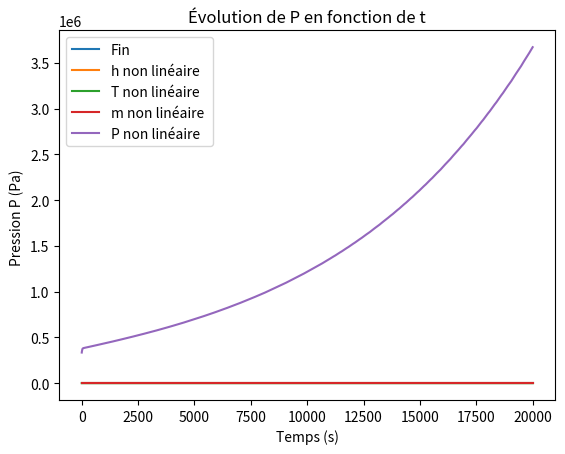

This figure's Python source:
import numpy as np
import matplotlib.pyplot as plt
from scipy.integrate import solve_ivp


def Cp_ethanol(T):
    Cp=238.31+(-2.381)*(T+273.15)+(0.013317)*(T+273.15)**2-(3.2*10**-5)*(T+273.15)**3+(3.15*10**-8)*(T+273.15)**4
    return Cp

def Hvap(T):
    Hvap=44025-83.516*T+0.34032*T**2-0.002*T**3
    return Hvap

def antoine(T):
    Psat=10**(8.13484-(1662.48)/(T+238.131))
    Psat_pa=Psat*133.322
    return Psat_pa

def integrale_Cp(Tout,Tin):
    Tout+=273.15
    Tin+=273.15
    int_Cp = 238.31*(Tout-Tin) + -2.381*(Tout**2-Tin**2)/2 + 0.013317*(Tout**3-Tin**3)*1/3 -3.2*10**-5*((Tout**4)-(Tin**4))/4 + 3.15*10**-8*((Tout**5)-(Tin**5))/5
    return int_Cp

#paramètres
rho=0.8 #kg/L
Fin=57119.49036/3600/ rho * 0.001 #m^3/s
Fv=38079.66024/3600/rho * 0.001 #m^3/s
Fl=19039.83012/3600/rho * 0.001 # m^3/s
M_ethanol=46.07/1000
r=1
h =1
Wv_permanent = 38173/3600/rho * 0.001 #m^3/s
L=5
T=120
D=2
R = 8.314 

Tin=110
Tout= 120
kf= Fl
kp=Wv_permanent/(np.sqrt(r**2-(r-h)**2)*L*D*(antoine(T)-(3.3*101325)))
Q = Fv*Hvap(T)/M_ethanol + Fin*(Cp_ethanol(T) - integrale_Cp(120,25))/M_ethanol

Vtot = r**2*np.pi*L

print(r)
print(h)
def fonc_non_lin(x,theta,u):
    [h,T,m,P] = x
    [Fin,Fl,Fv] = u 
    [r,L,rho,R,M_ethanol,kp,Q]=theta 

    #print(h)
    hvap=Hvap(T)
    cp=Cp_ethanol(T)
    V = (np.arccos((r-h)/r)*r**2 - (np.sqrt(r**2 - (r-h)**2) * (r-h)))*L
    A = np.sqrt((r**2) - ((r-h)**2))*L*2 
    Wv = kp*(antoine(T)- 3.3*101325)*A
    dvdh = 10*np.sqrt(h*(2 - h)) #(L*r**2)/(r*np.sqrt(1-((r-h)/r)**2)) + L*((-2*h**2+4*h*r-r**2)/np.sqrt(-h**2+2*h*r))
    dhdt = (Fin- (kf*np.sqrt(h)) - Wv)/(rho* A)
    dTdt = (Fin*(integrale_Cp(Tin, 25)- (integrale_Cp(T, 25) * ( kf*np.sqrt(h) + Wv)))+Q*M_ethanol-Wv*hvap)/(rho*V*cp)
    dm_gazeuxdt = Wv-Fv
    dPdt = (P/T)*(dTdt)- (P/V)*(1/rho)*(dm_gazeuxdt) + (R*T*(Wv-Fv)/(M_ethanol*V))
    
    print(x)
    
    return [dhdt,dTdt,dm_gazeuxdt, dPdt]

def dxdt_non_lin(t,x,theta,t_per):
    u = [Fin, Fl, Fv]

    #Perturbation
    if (t> t_per[0]):
        u = [Fin, Fl,Fv]
    
    
    
    return fonc_non_lin(x,theta,u)






h_0 = 1
T_0 = 110 
V_0 = (np.arccos((r-h)/r)*r**2 - (np.sqrt(r**2 - (r-h)**2) * (r-h)))*L
m_0 = rho*V_0
P_0 = 3.3*101325 

theta = [r,L,rho,R,M_ethanol,kp,Q]
u_0 = [Fin,Fl,Fv]
x_0 = [h_0,T_0,m_0,P_0]

t_per = [2, 5]
tspan = [0, 20000]

sim_non_lin = solve_ivp(dxdt_non_lin,tspan,x_0, method='RK45', args=(theta, t_per), max_step=100)
p_non_lin = np.array([Fin if i > t_per[0]  else Fin for i in sim_non_lin.t])


plt.plot(sim_non_lin.t, p_non_lin,label='Fin')
plt.title("Figure X. Variable de perturbation Fin en fonction du temps")
plt.xlabel('Temps (s)')
plt.ylabel('Variation de Fin (kg/s)')
plt.legend()
plt.show()


plt.plot(sim_non_lin.t, sim_non_lin.y[0],label='h non linéaire')
plt.title("Évolution de h en fonction de t")
plt.xlabel('Temps (s)')
plt.ylabel('Hauteur h (m)')
plt.legend()
plt.show()

plt.plot(sim_non_lin.t, sim_non_lin.y[1],label='T non linéaire')
plt.title("Évolution de T en fonction de t")
plt.xlabel('Temps (s)')
plt.ylabel('Température (°C)')
plt.legend()
plt.show()

plt.plot(sim_non_lin.t, sim_non_lin.y[2],label='m non linéaire ')
plt.title("Évolution de m en fonction de t")
plt.xlabel('Temps (s)')
plt.ylabel('Masse (kg)')
plt.legend()
plt.show()

plt.plot(sim_non_lin.t, sim_non_lin.y[3],label='P non linéaire')
plt.title("Évolution de P en fonction de t")
plt.ylabel('Pression P (Pa) ')
plt.legend()
plt.show()
